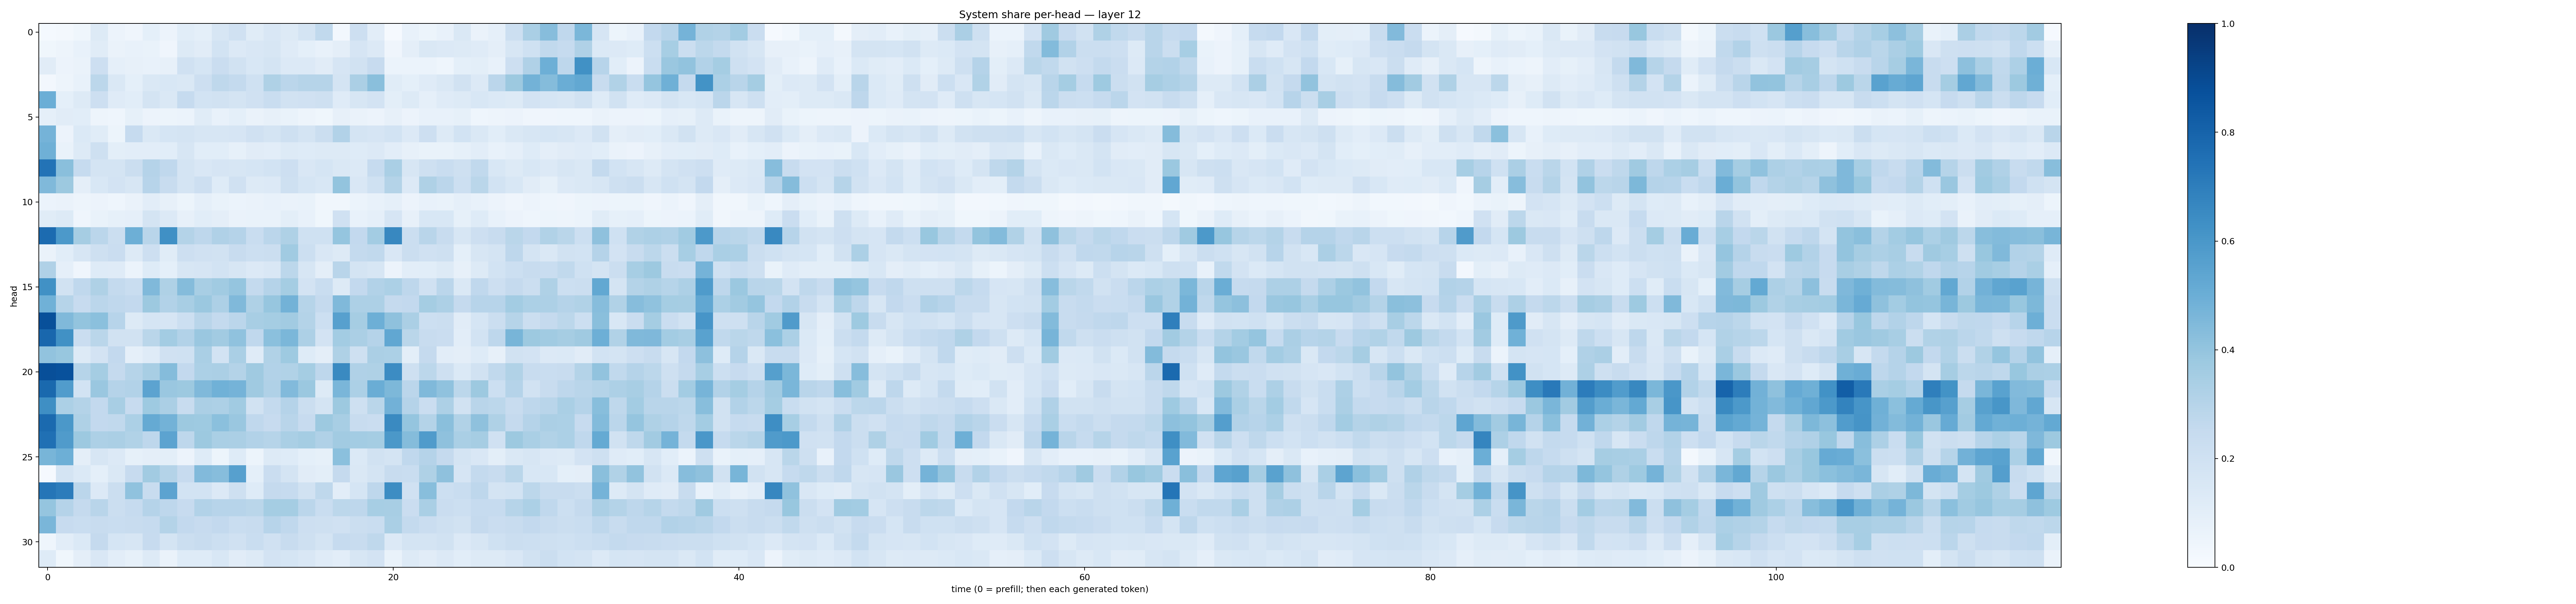

Source data for this figure (header and first rows):
0.015592816, 0.01951401, 0.03728776, 0.1325988, 0.056307543, 0.04110448, 0.0907702, 0.0556748, 0.10769768, 0.09011831, 0.16350433, 0.19639935, 0.11365175, 0.15129471, 0.1263011, 0.17475879, 0.26447755, 0.025645643, 0.21212097, 0.10544416, 0.008667048, 0.07365445, 0.053506393, 0.072647594
0.03722, 0.05061, 0.07425, 0.1155, 0.06466, 0.07606, 0.0673, 0.04287, 0.1279, 0.1108, 0.1874, 0.1366, 0.1492, 0.1585, 0.1175, 0.0918, 0.07164, 0.09541, 0.1641, 0.1363, 0.0428, 0.09563, 0.1459, 0.1359
0.1131, 0.05714, 0.06346, 0.2115, 0.08965, 0.08056, 0.07077, 0.0818, 0.1972, 0.1684, 0.2282, 0.1947, 0.1548, 0.1723, 0.1362, 0.1362, 0.1113, 0.1656, 0.194, 0.2451, 0.05994, 0.05968, 0.06003, 0.04344
0.026, 0.04984, 0.07253, 0.2779, 0.1422, 0.09203, 0.143, 0.1538, 0.1448, 0.213, 0.2726, 0.2569, 0.2013, 0.3208, 0.2829, 0.3001, 0.3006, 0.1725, 0.3357, 0.4236, 0.1168, 0.09027, 0.1182, 0.1447
0.4967, 0.09283, 0.1304, 0.2112, 0.1181, 0.1067, 0.1726, 0.1442, 0.2462, 0.1858, 0.1896, 0.1749, 0.1953, 0.2314, 0.1913, 0.1969, 0.2041, 0.1175, 0.1616, 0.1818, 0.09993, 0.1304, 0.08693, 0.1201
0.08855, 0.111, 0.1062, 0.04804, 0.04383, 0.08235, 0.05827, 0.0538, 0.0603, 0.1148, 0.07369, 0.09003, 0.06393, 0.07872, 0.06748, 0.04895, 0.03711, 0.08133, 0.06323, 0.05575, 0.08115, 0.05669, 0.07369, 0.07076
0.4729, 0.05648, 0.1373, 0.1145, 0.05401, 0.2499, 0.1483, 0.1714, 0.1775, 0.1587, 0.1632, 0.165, 0.1971, 0.1788, 0.2083, 0.1783, 0.223, 0.312, 0.1791, 0.1655, 0.1872, 0.1362, 0.2131, 0.1285
0.4916, 0.0695, 0.1275, 0.2076, 0.0984, 0.1019, 0.1021, 0.1084, 0.1601, 0.1072, 0.1056, 0.08554, 0.1127, 0.1032, 0.1282, 0.1247, 0.1277, 0.1311, 0.1233, 0.1337, 0.1046, 0.07878, 0.06718, 0.06978
0.741, 0.4223, 0.249, 0.1761, 0.1739, 0.2204, 0.3042, 0.2667, 0.173, 0.1513, 0.1652, 0.1596, 0.17, 0.1852, 0.212, 0.15, 0.1699, 0.144, 0.1358, 0.2474, 0.3393, 0.1601, 0.2095, 0.233
0.4474, 0.376, 0.09647, 0.1555, 0.1818, 0.1596, 0.2946, 0.2345, 0.1733, 0.2118, 0.125, 0.1959, 0.1318, 0.1348, 0.2052, 0.1693, 0.1536, 0.3998, 0.1515, 0.2022, 0.3073, 0.1351, 0.3239, 0.2847
0.05944, 0.06601, 0.04897, 0.05737, 0.04681, 0.06483, 0.105, 0.0806, 0.05238, 0.08618, 0.06974, 0.06076, 0.06542, 0.07069, 0.0633, 0.06746, 0.03462, 0.03261, 0.05873, 0.07188, 0.08628, 0.05538, 0.07439, 0.06808
0.1156, 0.132, 0.04289, 0.06959, 0.0856, 0.08845, 0.1727, 0.1365, 0.0795, 0.1093, 0.09527, 0.06445, 0.06816, 0.06704, 0.09889, 0.07306, 0.03873, 0.1974, 0.07052, 0.08861, 0.1669, 0.07931, 0.1526, 0.1532
0.7732, 0.5914, 0.3504, 0.285, 0.2253, 0.4923, 0.2909, 0.6327, 0.307, 0.2757, 0.3168, 0.3022, 0.2313, 0.2819, 0.3225, 0.2023, 0.2014, 0.3972, 0.2604, 0.359, 0.6609, 0.2236, 0.2909, 0.2381
0.06305, 0.1075, 0.16, 0.2063, 0.2287, 0.1297, 0.2125, 0.1141, 0.2115, 0.1979, 0.1883, 0.241, 0.2167, 0.2243, 0.3658, 0.2149, 0.1489, 0.1257, 0.2568, 0.2646, 0.1523, 0.2204, 0.1974, 0.206
0.3168, 0.08711, 0.04152, 0.1248, 0.1196, 0.06082, 0.1216, 0.09035, 0.1608, 0.1678, 0.1859, 0.158, 0.1331, 0.1488, 0.2804, 0.159, 0.09545, 0.2908, 0.1725, 0.1577, 0.05669, 0.1044, 0.1075, 0.1312
0.6268, 0.193, 0.2692, 0.3239, 0.2553, 0.2338, 0.4467, 0.3229, 0.4344, 0.3408, 0.3653, 0.3946, 0.2568, 0.3045, 0.3529, 0.1823, 0.2342, 0.1257, 0.2583, 0.3111, 0.3286, 0.2745, 0.1969, 0.2848
0.4871, 0.2994, 0.2434, 0.2851, 0.2681, 0.2579, 0.377, 0.3121, 0.3404, 0.3801, 0.3266, 0.4456, 0.3233, 0.3934, 0.4803, 0.2996, 0.2535, 0.4489, 0.3276, 0.3251, 0.2522, 0.2614, 0.3516, 0.3259
0.8757, 0.4485, 0.3986, 0.4215, 0.296, 0.1314, 0.1689, 0.1648, 0.2178, 0.2902, 0.2574, 0.2819, 0.3416, 0.3518, 0.3614, 0.3084, 0.2165, 0.5599, 0.3481, 0.4958, 0.4103, 0.3342, 0.2149, 0.2221
0.7886, 0.6289, 0.2298, 0.2873, 0.1928, 0.1933, 0.2865, 0.3569, 0.3115, 0.3836, 0.3621, 0.4089, 0.2667, 0.4202, 0.4592, 0.3256, 0.1816, 0.3581, 0.3323, 0.3021, 0.5292, 0.2887, 0.2354, 0.2283
0.4037, 0.3885, 0.1273, 0.1831, 0.258, 0.08879, 0.1192, 0.1991, 0.2022, 0.3386, 0.1869, 0.3386, 0.1195, 0.3128, 0.374, 0.1242, 0.09607, 0.3219, 0.205, 0.3357, 0.3297, 0.1001, 0.2523, 0.1037
0.8823, 0.8745, 0.2991, 0.3521, 0.2507, 0.2974, 0.3401, 0.436, 0.2595, 0.33, 0.3347, 0.3076, 0.3702, 0.3111, 0.313, 0.3549, 0.275, 0.6551, 0.3168, 0.3237, 0.6456, 0.2073, 0.2787, 0.204
0.7797, 0.5764, 0.184, 0.3836, 0.3044, 0.3116, 0.5463, 0.3856, 0.3776, 0.4481, 0.4864, 0.4747, 0.3702, 0.32, 0.4432, 0.381, 0.1327, 0.4618, 0.3307, 0.5035, 0.4545, 0.2822, 0.4458, 0.4085
0.6366, 0.3283, 0.3061, 0.2586, 0.3401, 0.2451, 0.3744, 0.3359, 0.2422, 0.3331, 0.3263, 0.3643, 0.194, 0.2566, 0.3024, 0.2241, 0.1737, 0.3776, 0.2076, 0.2878, 0.4818, 0.3046, 0.2297, 0.3274
0.7741, 0.5957, 0.324, 0.2597, 0.2651, 0.3294, 0.5184, 0.4792, 0.3787, 0.3715, 0.4206, 0.3846, 0.2669, 0.2442, 0.2898, 0.2436, 0.378, 0.3436, 0.2398, 0.2301, 0.6554, 0.3952, 0.3058, 0.4246
0.7502, 0.579, 0.3779, 0.3263, 0.3324, 0.3143, 0.2764, 0.5456, 0.2756, 0.3788, 0.3369, 0.3329, 0.3111, 0.2986, 0.339, 0.353, 0.3166, 0.3614, 0.3576, 0.3533, 0.5944, 0.4347, 0.5782, 0.4141
0.4684, 0.4943, 0.09386, 0.1585, 0.1344, 0.08405, 0.09376, 0.09772, 0.0561, 0.1231, 0.05201, 0.1226, 0.05406, 0.1254, 0.1246, 0.09362, 0.0822, 0.4186, 0.137, 0.1887, 0.1726, 0.2659, 0.3022, 0.253
0.0097, 0.1764, 0.1371, 0.09029, 0.1458, 0.2439, 0.3594, 0.3071, 0.2432, 0.4453, 0.433, 0.5615, 0.09143, 0.2279, 0.179, 0.1132, 0.1005, 0.2534, 0.1419, 0.172, 0.242, 0.2331, 0.3235, 0.4119
0.7313, 0.707, 0.2836, 0.1348, 0.2255, 0.4095, 0.2402, 0.5449, 0.1836, 0.1865, 0.1347, 0.2067, 0.1221, 0.2509, 0.2487, 0.1901, 0.2734, 0.1029, 0.1697, 0.2764, 0.6413, 0.1991, 0.4293, 0.2176
0.397, 0.3028, 0.2528, 0.2904, 0.2197, 0.2474, 0.3038, 0.2757, 0.2438, 0.3093, 0.2952, 0.2931, 0.2885, 0.3554, 0.3519, 0.282, 0.2319, 0.2778, 0.2771, 0.3456, 0.3404, 0.2283, 0.3372, 0.2293
0.4643, 0.2458, 0.2325, 0.2367, 0.2319, 0.2413, 0.2487, 0.3068, 0.2588, 0.2448, 0.2599, 0.2326, 0.2361, 0.2967, 0.2661, 0.2112, 0.2104, 0.1983, 0.2203, 0.2337, 0.3372, 0.2558, 0.2283, 0.2094
0.0465, 0.1016, 0.1385, 0.2502, 0.1689, 0.1602, 0.2448, 0.1774, 0.2202, 0.2354, 0.2154, 0.1984, 0.2317, 0.198, 0.2383, 0.2058, 0.1723, 0.2487, 0.2381, 0.2705, 0.1329, 0.1775, 0.1775, 0.1899
0.1222, 0.03546, 0.09377, 0.151, 0.1035, 0.0839, 0.1309, 0.06343, 0.1247, 0.1236, 0.1534, 0.1132, 0.127, 0.1828, 0.1703, 0.1498, 0.1174, 0.1035, 0.1579, 0.1797, 0.06806, 0.1287, 0.1123, 0.1342
